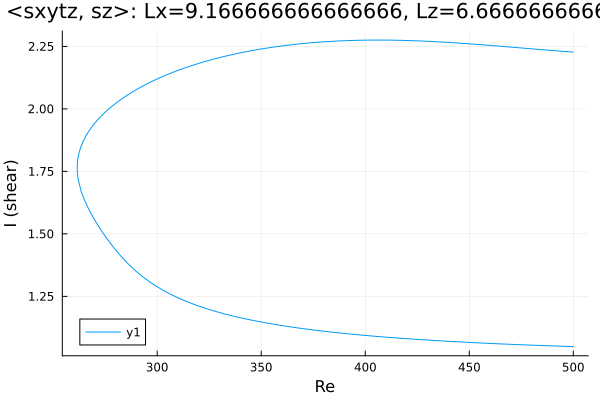

Data behind this chart, as committed beside it:
Re, shear
500.0, 2.227
499.9, 2.227
498.5, 2.228
497.1, 2.229
495.6, 2.23
494.2, 2.231
492.8, 2.232
491.4, 2.233
490, 2.234
488.6, 2.234
487.4, 2.235
486, 2.236
484.5, 2.237
483.1, 2.238
481.7, 2.239
480.3, 2.24
478.9, 2.241
477.5, 2.242
476.1, 2.243
474.6, 2.244
473.2, 2.245
472.8, 2.245
471.4, 2.246
470, 2.247
468.6, 2.248
467.1, 2.249
465.7, 2.25
464.3, 2.251
462.9, 2.252
461.5, 2.253
460.1, 2.254
458.7, 2.255
457.2, 2.256
455.8, 2.257
454.4, 2.258
453, 2.258
451.6, 2.259
450.2, 2.26
448.8, 2.261
447.3, 2.262
445.9, 2.263
444.5, 2.263
443.1, 2.264
441.7, 2.265
440.3, 2.266
438.9, 2.266
437.4, 2.267
436, 2.268
434.6, 2.268
433.2, 2.269
431.8, 2.27
430.4, 2.27
429, 2.271
427.5, 2.271
426.1, 2.272
424.7, 2.272
423.3, 2.273
421.9, 2.273
420.5, 2.273
419.1, 2.274
... 350 more rows
